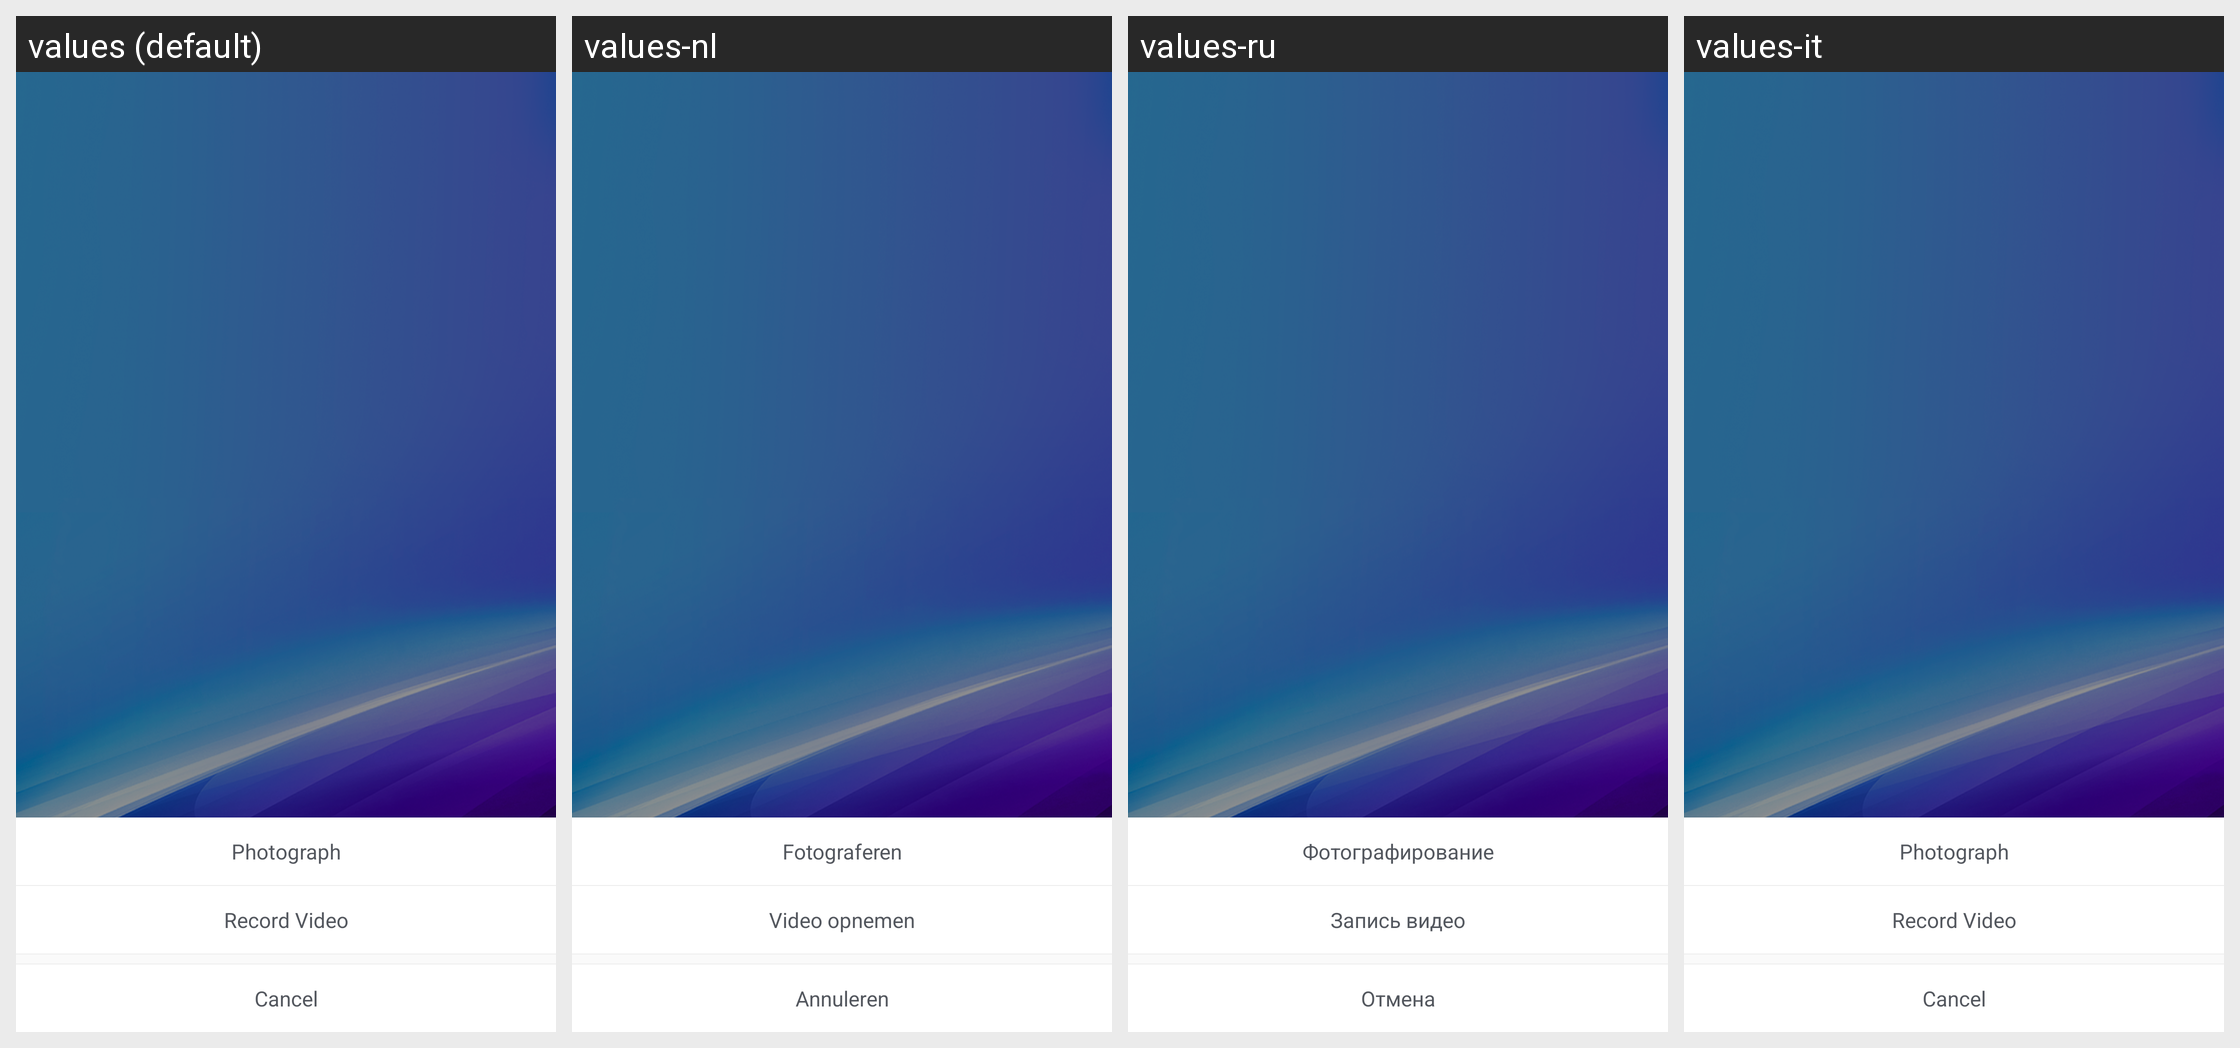

Locale-by-locale string values for the Android screen shown in this grid:
Android screen res/layout/picture_camera_pop_layout.xml rendered under 4 locales, left to right: values (default), values-nl, values-ru, values-it. Device: Nexus 5 (rendered at 1080×1920; each locale shown at half size, 540×960, under a caption strip naming it); theme AppTheme.
Other locales in the repository, not shown: values-da, values-de, values-de-rDE, values-en, values-es, values-fr, values-fr-rFR, values-ja, values-ja-rJP, values-ko, values-ko-rKR, values-pl, values-pt, values-ro, values-tr, values-vi-rVN, values-zh, values-zh-rCN, values-zh-rHK, values-zh-rTW.
Strings drawn on this screen, with the default value and each locale's value (text and hints the layout hard-codes, and strings that could not be matched under every locale, appear in the picture but are not listed):

picture_photograph
  values: Photograph
  values-nl: Fotograferen
  values-ru: Фотографирование
  values-it: Photograph  [not translated; the default value is used]

picture_record_video
  values: Record Video
  values-nl: Video opnemen
  values-ru: Запись видео
  values-it: Record Video  [not translated; the default value is used]

picture_cancel
  values: Cancel
  values-nl: Annuleren
  values-ru: Отмена
  values-it: Cancel  [not translated; the default value is used]
